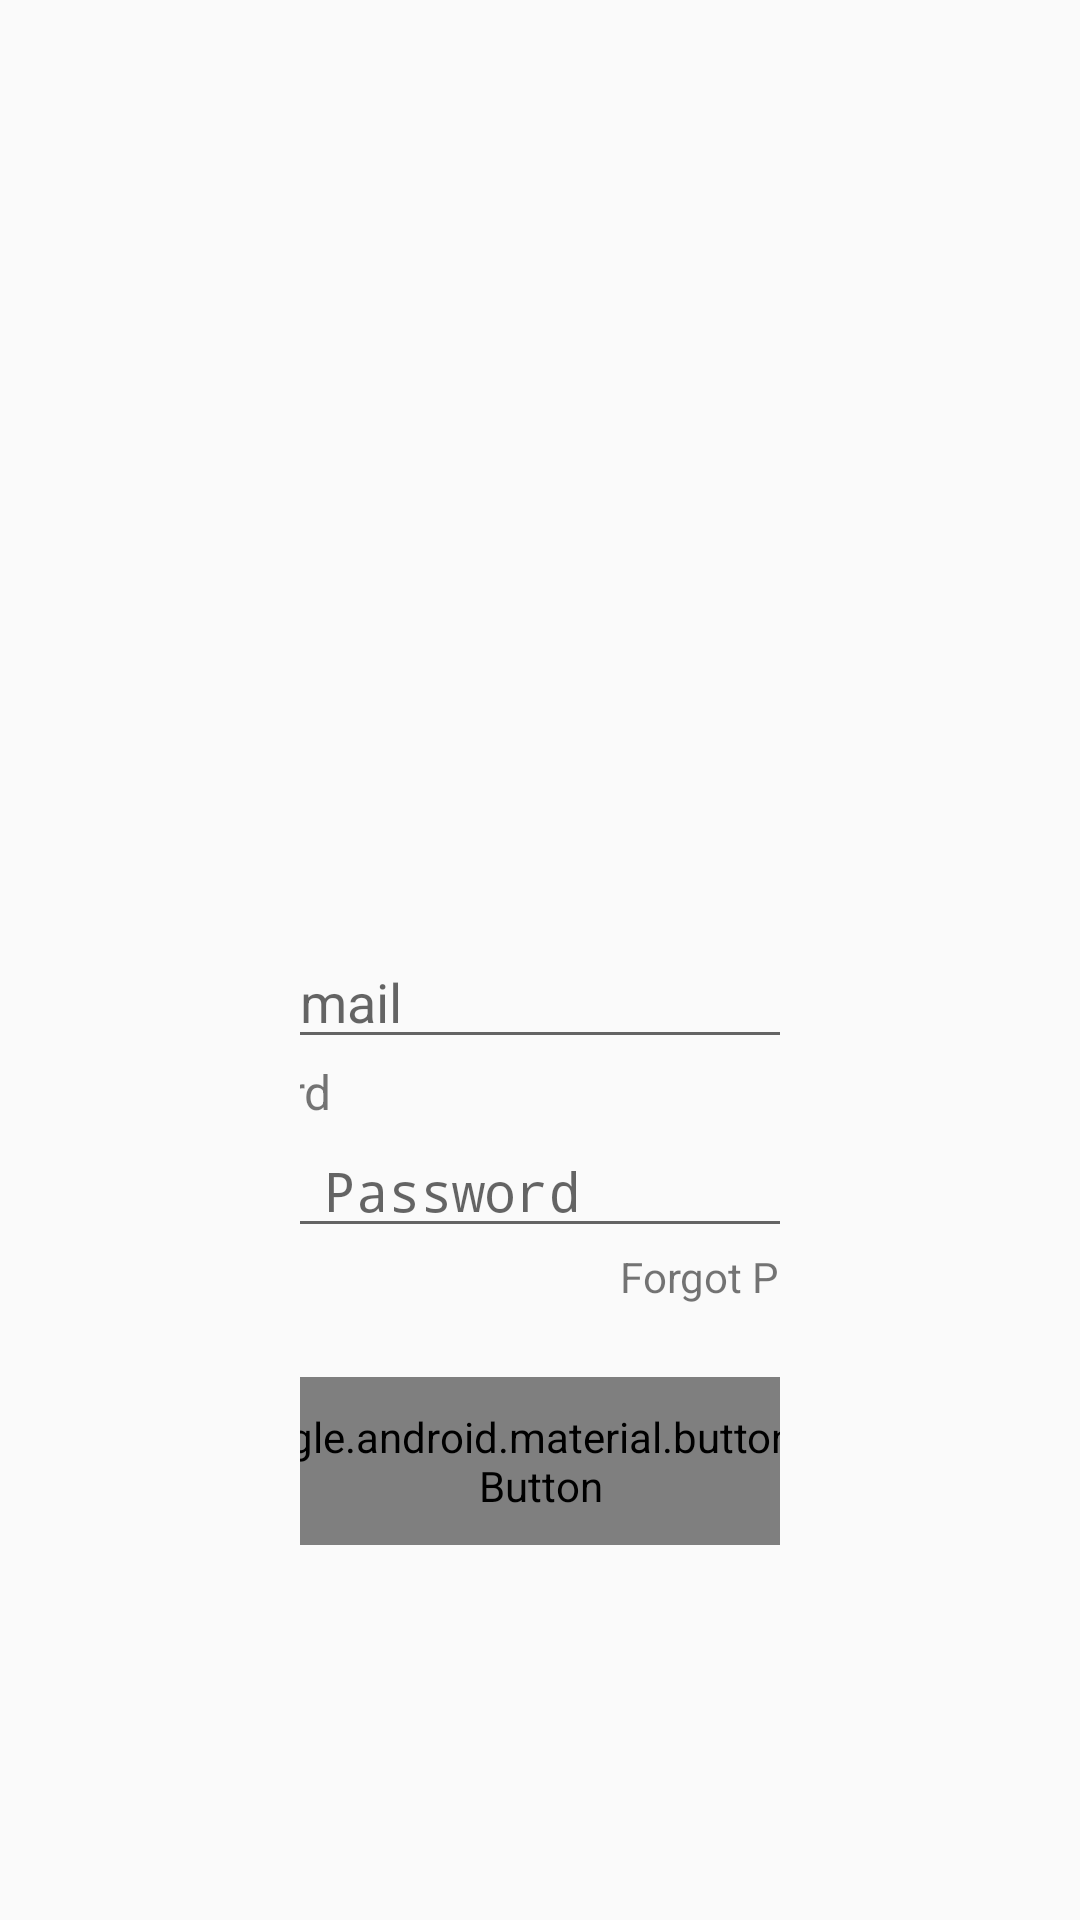

Produce the Android XML layout that renders to this screen, including the resource entries it uses.
<!-- AndroidManifest.xml: activity theme Theme.NexonCord -->
<!-- res/layout/activity_login.xml -->
<?xml version="1.0" encoding="utf-8"?>
<LinearLayout xmlns:android="http://schemas.android.com/apk/res/android"
    xmlns:app="http://schemas.android.com/apk/res-auto"
    xmlns:tools="http://schemas.android.com/tools"
    android:id="@+id/main"
    android:orientation="vertical"
    android:layout_width="match_parent"
    android:layout_height="match_parent"
    android:padding="100sp"
    tools:context="com.theateam.nexoncordapp.LoginMVP.LoginActivity">
    <LinearLayout
        android:orientation="vertical"
        android:layout_height="wrap_content"
        android:layout_width="300sp"
        android:layout_gravity="center_horizontal"
        android:padding="10sp"
        >

        <TextView
            android:layout_width="wrap_content"
            android:layout_height="wrap_content"
            android:text="User"
            android:textSize="16sp"
            >
        </TextView>
            <ImageView
                android:layout_width="100dp"
                android:layout_height="100dp"
                android:layout_gravity="center"
                android:layout_marginTop="48dp"
                android:layout_marginBottom="32dp"
                android:src=""
                android:contentDescription="Logo" />

            <EditText
                android:layout_width="match_parent"
                android:layout_height="wrap_content"
                android:id="@+id/etemail"
                android:hint="Enter email"
                >
            </EditText>

            <TextView
                android:layout_width="wrap_content"
                android:layout_height="wrap_content"
                android:text="Password"
                android:textSize="16sp"
                >
            </TextView>

            <EditText
                android:layout_width="match_parent"
                android:layout_height="wrap_content"
                android:id="@+id/etpassword"
                android:inputType="textPassword"
                android:hint="Enter Password"
                >
            </EditText>

            <TextView
                android:id="@+id/tvforgotpassword"
                android:layout_width="wrap_content"
                android:layout_height="wrap_content"
                android:layout_gravity="end"
                android:layout_marginBottom="24dp"
                android:text="Forgot Password?"
                android:textColor="@color/primary_blue"
                android:textSize="14sp" />

            <com.google.android.material.button.MaterialButton
                android:id="@+id/btnlogin"
                android:layout_width="match_parent"
                android:layout_height="56dp"
                android:layout_marginBottom="16dp"
                android:backgroundTint="@color/primary_blue"
                android:text="LOGIN"
                android:textColor="@android:color/white" />

            <com.google.android.material.button.MaterialButton
                android:id="@+id/btngooglelogin"
                android:layout_width="match_parent"
                android:layout_height="56dp"
                android:layout_marginBottom="16dp"
                android:backgroundTint="@android:color/white"
                android:strokeColor="@color/gray_light"
                android:strokeWidth="1.0"
                android:text="Login with Google"
                android:textColor="@color/text_dark"
                style="@style/Widget.Material3.Button.OutlinedButton" />

    </LinearLayout>

</LinearLayout>
<!-- resources referenced by this layout -->
<resources>
  <style name="Theme.NexonCord" parent="android:Theme.Material.Light.NoActionBar" />
</resources>
